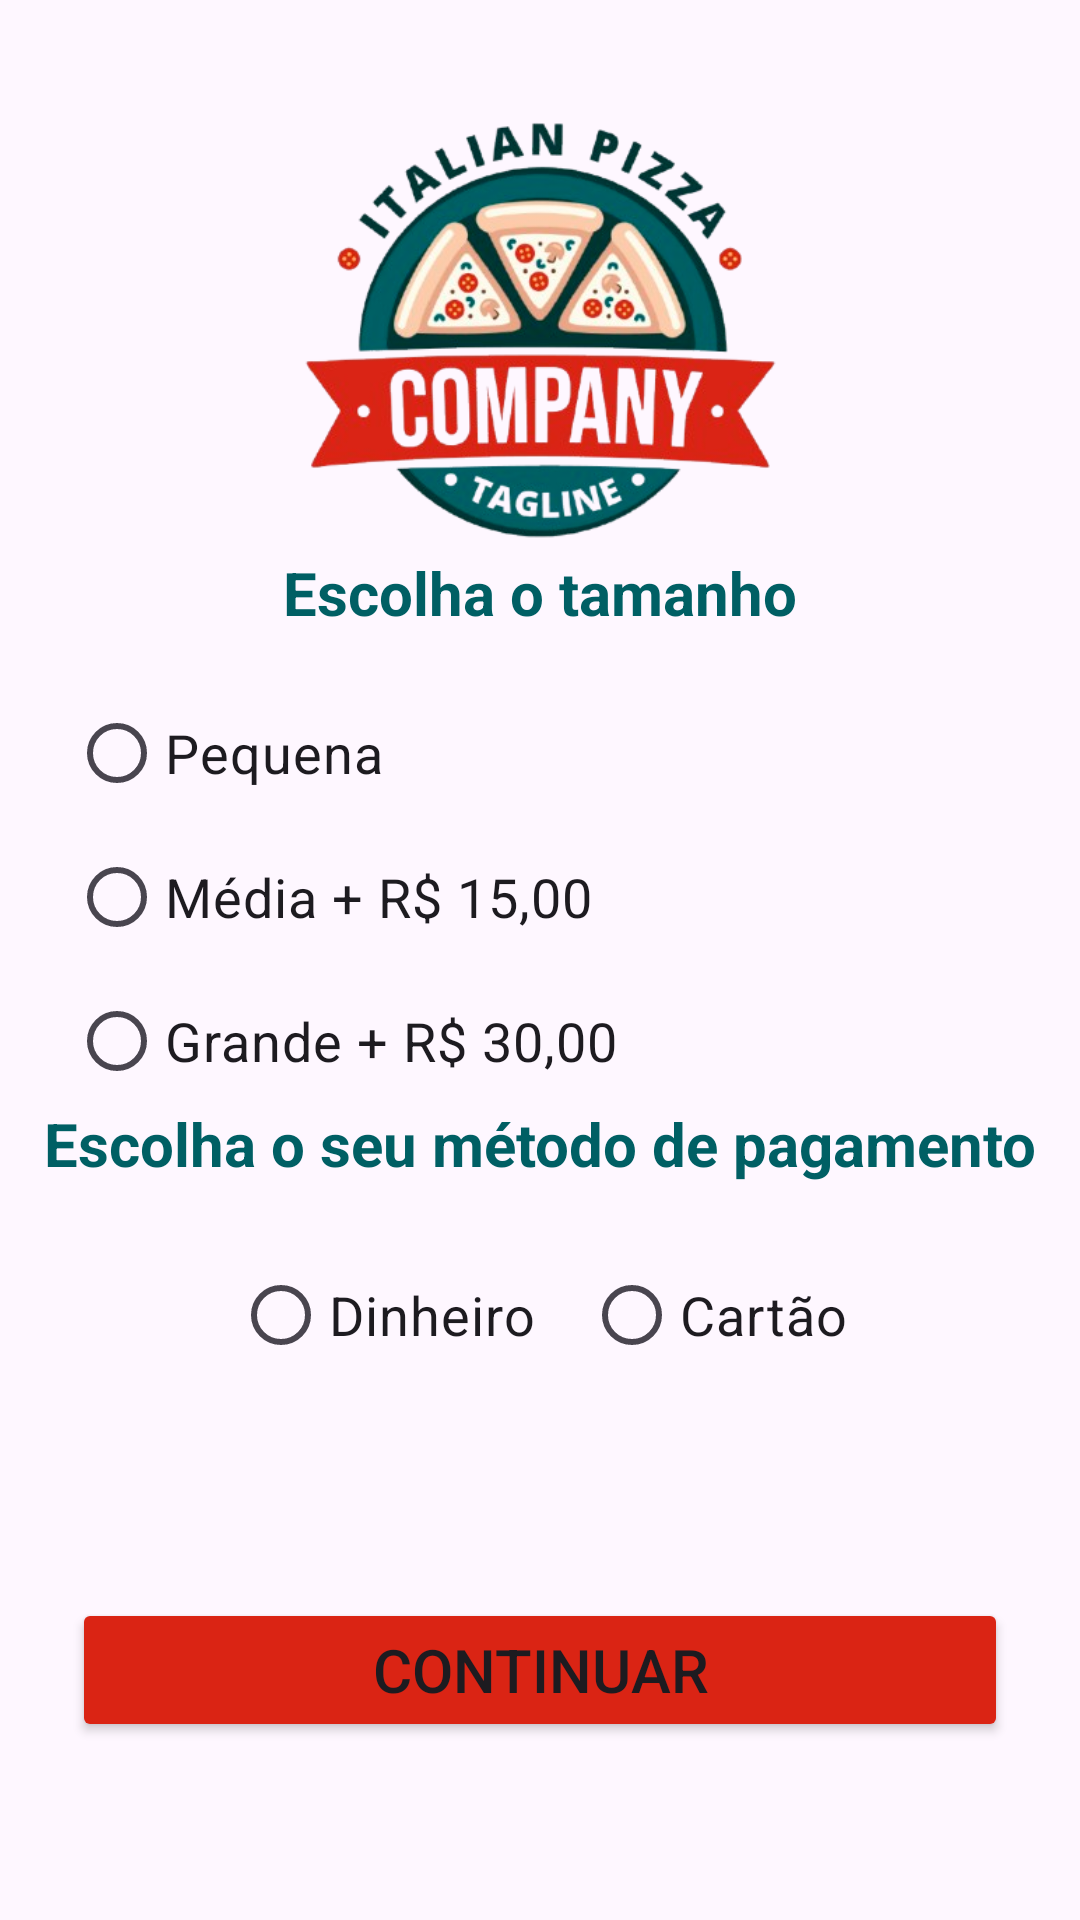

Here is an Android app screen rendered from its layout file. Give the layout XML and the strings, colors and styles it references.
<!-- AndroidManifest.xml: application theme Theme.PDMatividade2 -->
<!-- res/layout/activity_propriedades_pizzeria.xml -->
<?xml version="1.0" encoding="utf-8"?>
<androidx.constraintlayout.widget.ConstraintLayout xmlns:android="http://schemas.android.com/apk/res/android"
    xmlns:app="http://schemas.android.com/apk/res-auto"
    xmlns:tools="http://schemas.android.com/tools"
    android:id="@+id/main"
    android:layout_width="match_parent"
    android:layout_height="match_parent"
    tools:context=".propriedades_pizzeria">

    <ImageView
        android:id="@+id/imageView4"
        android:layout_width="301dp"
        android:layout_height="233dp"
        app:layout_constraintBottom_toBottomOf="parent"
        app:layout_constraintEnd_toEndOf="parent"
        app:layout_constraintStart_toStartOf="parent"
        app:layout_constraintTop_toTopOf="parent"
        app:layout_constraintVertical_bias="0.002"
        app:srcCompat="@drawable/pizzeria_logo" />

    <TextView
        android:id="@+id/choosesize"
        android:layout_width="wrap_content"
        android:layout_height="wrap_content"
        android:text="@string/tamanho"
        android:textColor="@color/App5Main"
        android:textStyle="bold"
        android:textSize="20dp"
        app:layout_constraintBottom_toBottomOf="parent"
        app:layout_constraintEnd_toEndOf="parent"
        app:layout_constraintHorizontal_bias="0.5"
        app:layout_constraintStart_toStartOf="parent"
        app:layout_constraintTop_toTopOf="parent"
        app:layout_constraintVertical_bias="0.30" />

    <RadioGroup
        android:id="@+id/radioGroupTamanho"
        android:layout_width="wrap_content"
        android:layout_height="wrap_content"
        android:orientation="vertical"
        app:layout_constraintTop_toBottomOf="@id/choosesize"
        app:layout_constraintStart_toStartOf="parent"
        app:layout_constraintEnd_toEndOf="parent"
        app:layout_constraintHorizontal_bias="0.13"
        android:layout_marginTop="16dp">

        <RadioButton
            android:id="@+id/radioPequena"
            android:layout_width="wrap_content"
            android:layout_height="wrap_content"
            android:text="@string/pequena"
            android:textSize="18sp" />

        <RadioButton
            android:id="@+id/radioMedia"
            android:layout_width="wrap_content"
            android:layout_height="wrap_content"
            android:text="@string/media"
            android:textSize="18sp" />

        <RadioButton
            android:id="@+id/radioGrande"
            android:layout_width="wrap_content"
            android:layout_height="wrap_content"
            android:text="@string/grande"
            android:textSize="18sp" />
    </RadioGroup>

    <TextView
        android:id="@+id/paymentmethod"
        android:layout_width="wrap_content"
        android:layout_height="wrap_content"
        android:text="@string/pagamento"
        android:textColor="@color/App5Main"
        android:textStyle="bold"
        android:textSize="20dp"
        app:layout_constraintBottom_toBottomOf="parent"
        app:layout_constraintEnd_toEndOf="parent"
        app:layout_constraintHorizontal_bias="0.5"
        app:layout_constraintStart_toStartOf="parent"
        app:layout_constraintTop_toTopOf="parent"
        app:layout_constraintVertical_bias="0.60" />

    <RadioGroup
        android:id="@+id/radioGroupPagamento"
        android:layout_width="wrap_content"
        android:layout_height="wrap_content"
        android:orientation="horizontal"
        app:layout_constraintBottom_toBottomOf="parent"
        app:layout_constraintEnd_toEndOf="parent"
        app:layout_constraintHorizontal_bias="0.5"
        app:layout_constraintStart_toStartOf="parent"
        app:layout_constraintTop_toTopOf="parent"
        app:layout_constraintVertical_bias="0.7">

        <RadioButton
            android:id="@+id/radioDinheiro"
            android:layout_width="wrap_content"
            android:layout_height="wrap_content"
            android:text="Dinheiro"
            android:textSize="18sp"
            android:layout_marginRight="8dp"/>

        <RadioButton
            android:id="@+id/radioCartao"
            android:layout_width="wrap_content"
            android:layout_height="wrap_content"
            android:text="Cartão"
            android:textSize="18sp"
            android:layout_marginLeft="8dp"/>
    </RadioGroup>

    <Button
    android:id="@+id/btnContinuar"
    android:layout_width="match_parent"
    android:layout_height="wrap_content"
    android:text="@string/continuar"
    android:padding="8dp"
    android:textSize="20dp"
    android:backgroundTint="@color/App5Sub"
    app:layout_constraintBottom_toBottomOf="parent"
    app:layout_constraintEnd_toEndOf="parent"
    app:layout_constraintHorizontal_bias="0.5"
    app:layout_constraintStart_toStartOf="parent"
    app:layout_constraintTop_toTopOf="parent"
    app:layout_constraintVertical_bias="0.9"
    android:layout_marginHorizontal="24dp"/>

</androidx.constraintlayout.widget.ConstraintLayout>
<!-- resources referenced by this layout -->
<resources>
  <color name="App5Main">#005f64</color>
  <color name="App5Sub">#da2414</color>
  <!-- drawable pizzeria_logo: png bitmap (drawable, 150368 bytes) -->
  <string name="continuar">Continuar</string>
  <string name="grande">Grande + R$ 30,00</string>
  <string name="media">Média + R$ 15,00 </string>
  <string name="pagamento">Escolha o seu método de pagamento</string>
  <string name="pequena">Pequena</string>
  <string name="tamanho">Escolha o tamanho</string>
  <style name="Theme.PDMatividade2" parent="Base.Theme.PDMatividade2" />
  <style name="Base.Theme.PDMatividade2" parent="Theme.Material3.DayNight.NoActionBar">
          
          
      </style>
</resources>
